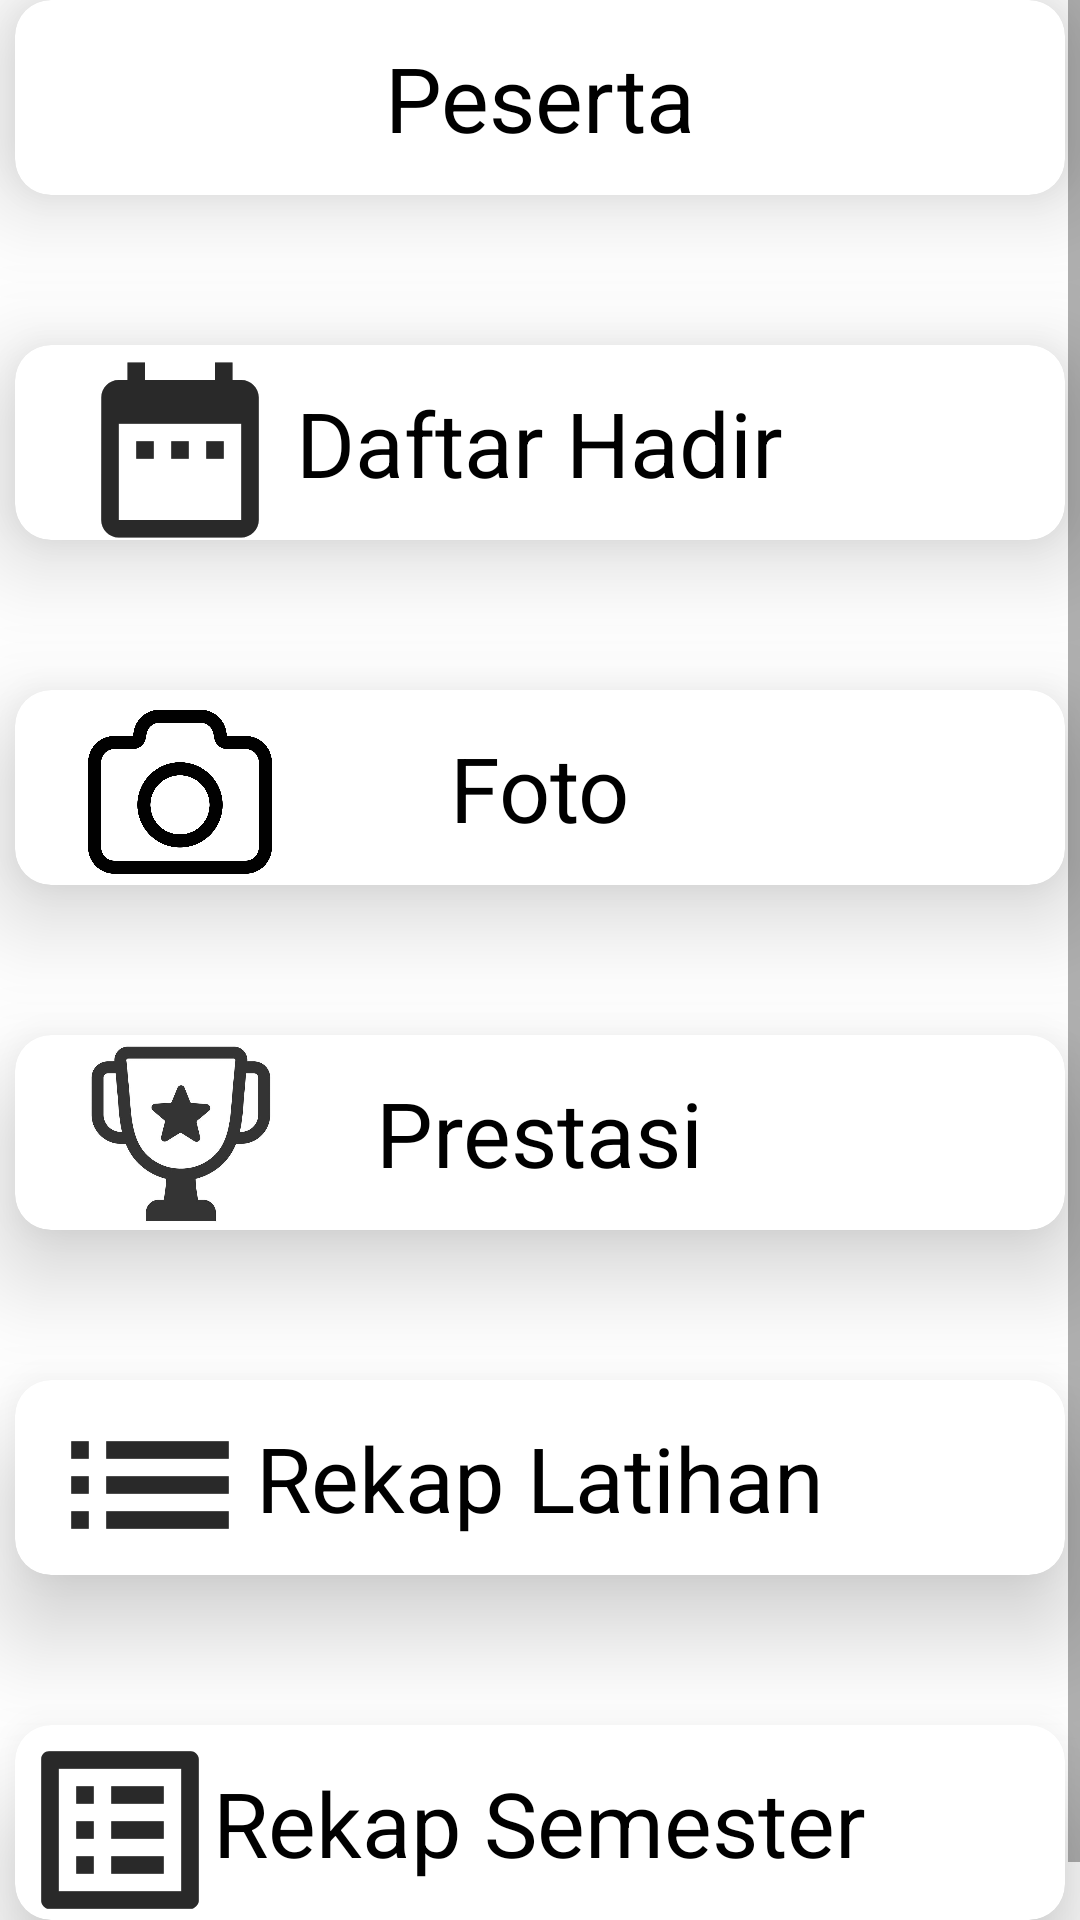

Produce the Android XML layout that renders to this screen, including the resource entries it uses.
<!-- AndroidManifest.xml: application theme Theme.SitraSpada -->
<!-- res/layout/activity_paskibra.xml -->
<?xml version="1.0" encoding="utf-8"?>
<LinearLayout
    xmlns:android="http://schemas.android.com/apk/res/android"
    xmlns:app="http://schemas.android.com/apk/res-auto"
    xmlns:tools="http://schemas.android.com/tools"
    android:layout_width="match_parent"
    android:layout_height="match_parent"
    tools:context=".PaskibraActivity"
    android:id="@+id/activity_paskibra"
    android:orientation="vertical"
    android:background="@drawable/bg_paskib2">

    <ScrollView
        android:layout_width="match_parent"
        android:layout_height="match_parent"
        android:background="#CCFFFFFF">

        <GridLayout
            android:layout_width="match_parent"
            android:layout_height="match_parent"
            android:columnCount="1"
            android:layout_gravity="center"
            android:columnOrderPreserved="false">

            <androidx.cardview.widget.CardView
                android:layout_width="350dp"
                android:layout_height="65dp"
                android:layout_gravity="center"
                android:layout_marginTop="20dp"
                app:cardCornerRadius="12dp"
                app:cardElevation="20dp">

                <ImageView
                    android:layout_width="70dp"
                    android:layout_height="70dp"
                    android:src="@drawable/ic_baseline_person_24"
                    android:layout_marginLeft="20dp"/>

                <ImageView
                    android:layout_width="70dp"
                    android:layout_height="70dp"
                    android:src="@drawable/ic_baseline_person_24"
                    android:layout_marginLeft="20dp"/>

                <TextView
                    android:layout_width="wrap_content"
                    android:layout_height="wrap_content"
                    android:layout_gravity="center"
                    android:text="Peserta"
                    android:textSize="30sp"
                    android:textColor="@color/black"/>

            </androidx.cardview.widget.CardView>

            <androidx.cardview.widget.CardView
                android:layout_width="350dp"
                android:layout_height="65dp"
                android:layout_gravity="center"
                android:layout_marginTop="50dp"
                app:cardCornerRadius="12dp"
                app:cardElevation="20dp">

                <ImageView
                    android:layout_width="70dp"
                    android:layout_height="70dp"
                    android:src="@drawable/ic_baseline_date_range_24"
                    android:layout_marginLeft="20dp"/>

                <ImageView
                    android:layout_width="70dp"
                    android:layout_height="70dp"
                    android:src="@drawable/ic_baseline_date_range_24"
                    android:layout_marginLeft="20dp"/>

                <TextView
                    android:layout_width="wrap_content"
                    android:layout_height="wrap_content"
                    android:layout_gravity="center"
                    android:text="Daftar Hadir"
                    android:textSize="30sp"
                    android:textColor="@color/black"/>

            </androidx.cardview.widget.CardView>

            <androidx.cardview.widget.CardView
                android:layout_width="350dp"
                android:layout_height="65dp"
                android:layout_gravity="center"
                android:layout_marginTop="50dp"
                app:cardCornerRadius="12dp"
                app:cardElevation="20dp">

                <ImageView
                    android:layout_width="70dp"
                    android:layout_height="70dp"
                    android:src="@drawable/foto"
                    android:layout_marginLeft="20dp"/>

                <TextView
                    android:layout_width="wrap_content"
                    android:layout_height="wrap_content"
                    android:layout_gravity="center"
                    android:text="Foto"
                    android:textSize="30sp"
                    android:textColor="@color/black"/>

            </androidx.cardview.widget.CardView>

            <androidx.cardview.widget.CardView
                android:layout_width="350dp"
                android:layout_height="65dp"
                android:layout_gravity="center"
                android:layout_marginTop="50dp"
                app:cardCornerRadius="12dp"
                app:cardElevation="20dp">

                <ImageView
                    android:layout_width="70dp"
                    android:layout_height="65dp"
                    android:src="@drawable/prestasi"
                    android:layout_marginLeft="20dp"/>

                <TextView
                    android:layout_width="wrap_content"
                    android:layout_height="wrap_content"
                    android:layout_gravity="center"
                    android:text="Prestasi"
                    android:textSize="30sp"
                    android:textColor="@color/black"/>

            </androidx.cardview.widget.CardView>

            <androidx.cardview.widget.CardView
                android:layout_width="350dp"
                android:layout_height="65dp"
                android:layout_gravity="center"
                android:layout_marginTop="50dp"
                app:cardCornerRadius="12dp"
                app:cardElevation="20dp">

                <ImageView
                    android:layout_width="70dp"
                    android:layout_height="70dp"
                    android:src="@drawable/ic_baseline_list_24"
                    android:layout_marginLeft="10dp"/>

                <ImageView
                    android:layout_width="70dp"
                    android:layout_height="70dp"
                    android:src="@drawable/ic_baseline_list_24"
                    android:layout_marginLeft="10dp"/>

                <TextView
                    android:layout_width="wrap_content"
                    android:layout_height="wrap_content"
                    android:layout_gravity="center"
                    android:text="Rekap Latihan"
                    android:textSize="30sp"
                    android:textColor="@color/black"/>

            </androidx.cardview.widget.CardView>

            <androidx.cardview.widget.CardView
                android:layout_width="350dp"
                android:layout_height="65dp"
                android:layout_gravity="center"
                android:layout_marginTop="50dp"
                android:layout_marginBottom="20dp"
                app:cardCornerRadius="12dp"
                app:cardElevation="20dp">

                <ImageView
                    android:layout_width="70dp"
                    android:layout_height="70dp"
                    android:src="@drawable/ic_baseline_list_alt_24"/>

                <ImageView
                    android:layout_width="70dp"
                    android:layout_height="70dp"
                    android:src="@drawable/ic_baseline_list_alt_24"/>

                <TextView
                    android:layout_width="wrap_content"
                    android:layout_height="wrap_content"
                    android:layout_gravity="center"
                    android:text="Rekap Semester"
                    android:textSize="30sp"
                    android:textColor="@color/black"/>

            </androidx.cardview.widget.CardView>

        </GridLayout>

    </ScrollView>

</LinearLayout>
<!-- resources referenced by this layout -->
<resources>
  <!-- drawable foto: png bitmap (drawable, 26899 bytes) -->
  <!-- drawable ic_baseline_date_range_24 (drawable) -->
  <vector android:height="70dp" android:tint="?attr/colorControlNormal"
      android:viewportHeight="24" android:viewportWidth="24"
      android:width="70dp" xmlns:android="http://schemas.android.com/apk/res/android">
      <path android:fillColor="@android:color/white" android:pathData="M9,11L7,11v2h2v-2zM13,11h-2v2h2v-2zM17,11h-2v2h2v-2zM19,4h-1L18,2h-2v2L8,4L8,2L6,2v2L5,4c-1.11,0 -1.99,0.9 -1.99,2L3,20c0,1.1 0.89,2 2,2h14c1.1,0 2,-0.9 2,-2L21,6c0,-1.1 -0.9,-2 -2,-2zM19,20L5,20L5,9h14v11z"/>
  </vector>
  <!-- drawable ic_baseline_list_24 (drawable) -->
  <vector android:height="70dp" android:tint="?attr/colorControlNormal"
      android:viewportHeight="24" android:viewportWidth="24"
      android:width="70dp" xmlns:android="http://schemas.android.com/apk/res/android">
      <path android:fillColor="@android:color/white" android:pathData="M3,13h2v-2L3,11v2zM3,17h2v-2L3,15v2zM3,9h2L5,7L3,7v2zM7,13h14v-2L7,11v2zM7,17h14v-2L7,15v2zM7,7v2h14L21,7L7,7z"/>
  </vector>
  <!-- drawable ic_baseline_list_alt_24 (drawable) -->
  <vector android:height="70dp" android:tint="?attr/colorControlNormal"
      android:viewportHeight="24" android:viewportWidth="24"
      android:width="70dp" xmlns:android="http://schemas.android.com/apk/res/android">
      <path android:fillColor="@android:color/white" android:pathData="M19,5v14L5,19L5,5h14m1.1,-2L3.9,3c-0.5,0 -0.9,0.4 -0.9,0.9v16.2c0,0.4 0.4,0.9 0.9,0.9h16.2c0.4,0 0.9,-0.5 0.9,-0.9L21,3.9c0,-0.5 -0.5,-0.9 -0.9,-0.9zM11,7h6v2h-6L11,7zM11,11h6v2h-6v-2zM11,15h6v2h-6zM7,7h2v2L7,9zM7,11h2v2L7,13zM7,15h2v2L7,17z"/>
  </vector>
  <!-- drawable prestasi: jpg bitmap (drawable, 91538 bytes) -->
  <style name="Theme.SitraSpada" parent="Theme.MaterialComponents.DayNight.DarkActionBar">
          
          <item name="colorPrimary">@color/purple_500</item>
          <item name="colorPrimaryVariant">@color/black</item>
          <item name="colorOnPrimary">@color/white</item>
          
          <item name="colorSecondary">@color/teal_200</item>
          <item name="colorSecondaryVariant">@color/teal_700</item>
          <item name="colorOnSecondary">@color/black</item>
          
          <item name="android:statusBarColor" tools:targetApi="l">?attr/colorPrimaryVariant</item>
          
          <item name="windowNoTitle">true</item>
          <item name="windowActionBar">false</item>
      </style>
  <!-- not gathered from this repository: default colours our renderer supplied (Android Studio template values) -->
  <color name="purple_500">#FF6200EE</color>
  <color name="teal_200">#FF03DAC5</color>
  <color name="teal_700">#FF018786</color>
  <color name="black">#FF000000</color>
  <color name="white">#FFFFFFFF</color>
</resources>
